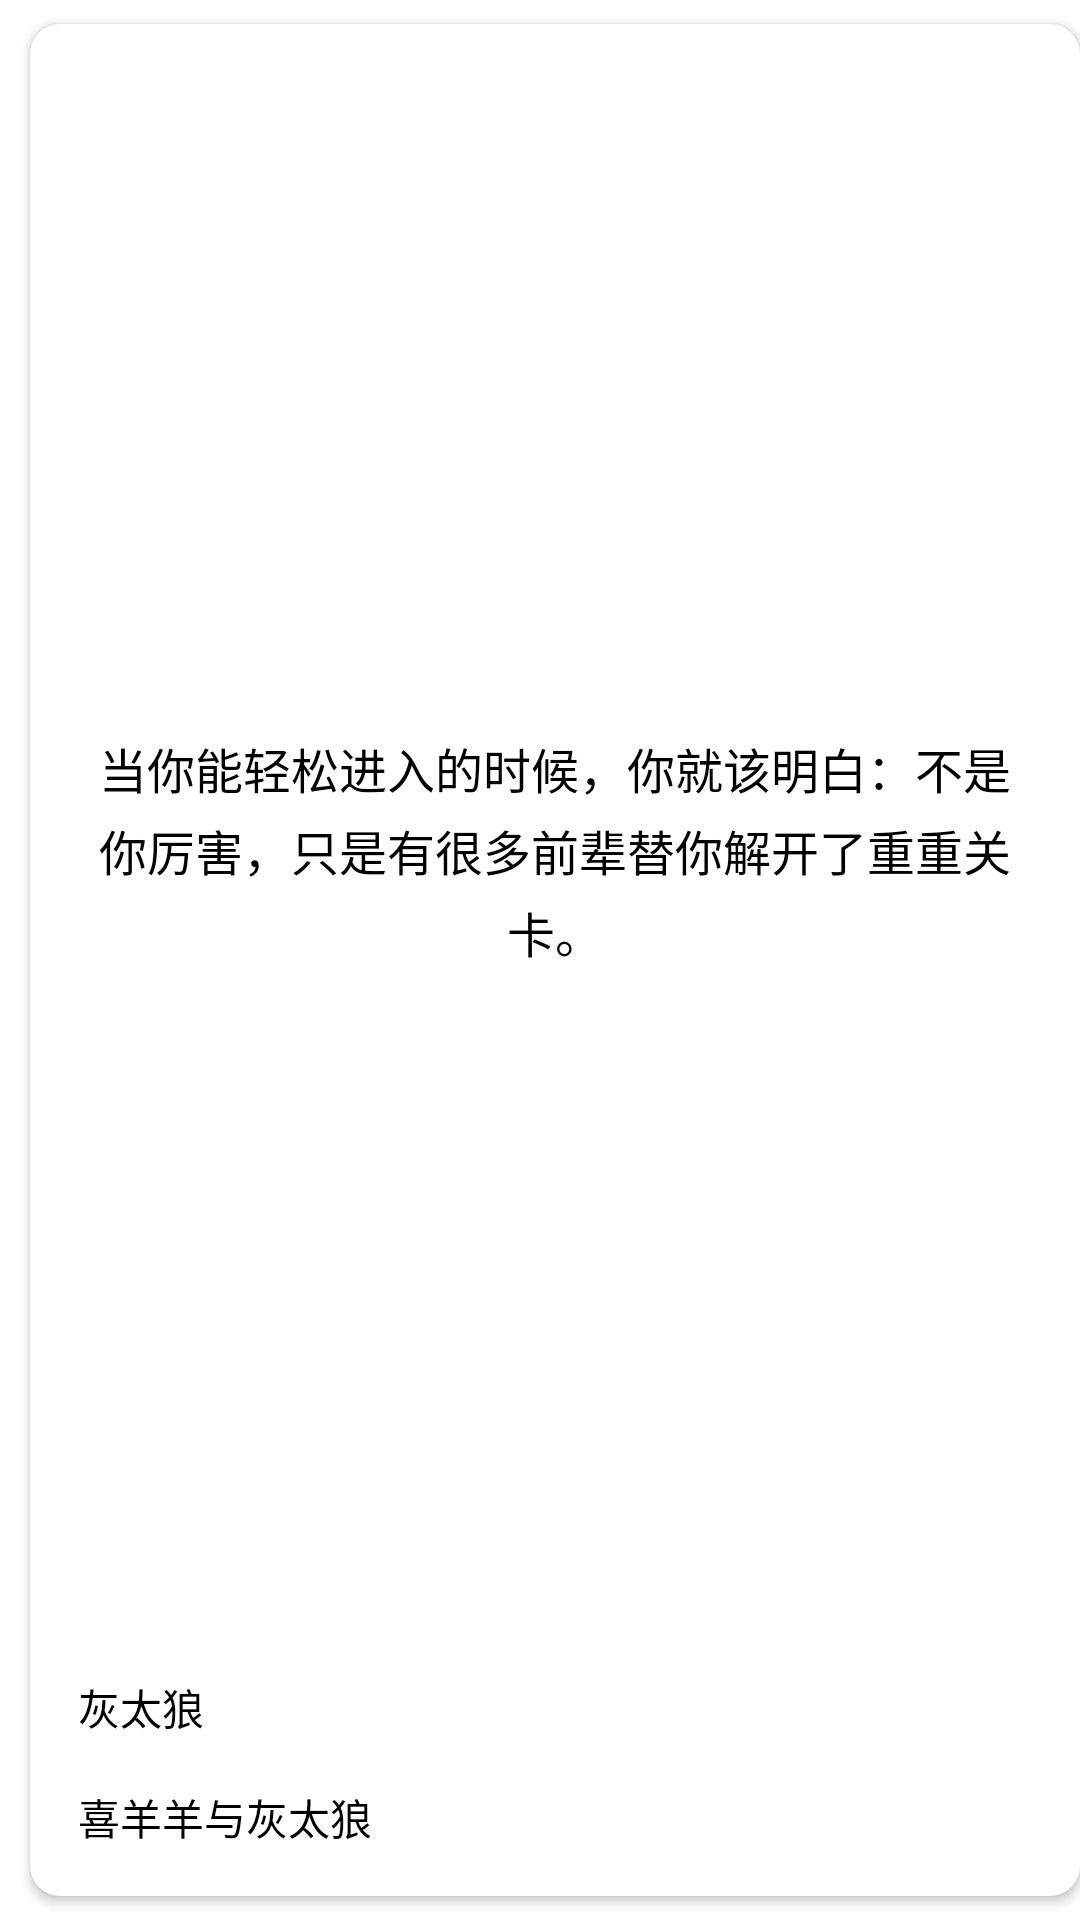

Here is an Android app screen rendered from its layout file. Give the layout XML and the strings, colors and styles it references.
<!-- AndroidManifest.xml: application theme AppTheme -->
<!-- res/layout/include_foyou.xml -->
<?xml version="1.0" encoding="utf-8"?>
<androidx.constraintlayout.widget.ConstraintLayout xmlns:android="http://schemas.android.com/apk/res/android"
    android:layout_width="match_parent"
    android:layout_height="match_parent"
    xmlns:app="http://schemas.android.com/apk/res-auto">
    <androidx.cardview.widget.CardView
        android:layout_width="match_parent"
        android:layout_height="match_parent"
        app:cardCornerRadius="10dp"
        android:layout_marginTop="8dp"
        android:layout_marginStart="10dp"
        android:layout_marginBottom="8dp">
        <androidx.constraintlayout.widget.ConstraintLayout
            android:layout_width="match_parent"
            android:layout_height="match_parent">
            <TextView
                android:id="@+id/tvText"
                android:textSize="16sp"
                android:textAlignment="center"
                android:text="@string/testSentence"
                android:layout_width="match_parent"
                android:layout_height="wrap_content"
                android:layout_marginStart="16dp"
                android:layout_marginEnd="16dp"
                android:lineSpacingExtra="4sp"
                android:textColor="@color/textviewColor"
                android:gravity="center_horizontal"
                app:layout_constraintBottom_toTopOf="@id/tvAuthor"
                app:layout_constraintEnd_toEndOf="parent"
                app:layout_constraintStart_toStartOf="parent"
                app:layout_constraintTop_toTopOf="parent"

                />
            <TextView
                android:id="@+id/tvAuthor"
                android:layout_width="wrap_content"
                android:layout_height="wrap_content"
                android:text="@string/tvAuthor"
                android:textColor="@color/textviewColor"
                android:layout_marginStart="16dp"
                android:layout_marginBottom="16dp"
                app:layout_constraintBottom_toTopOf="@id/tvSource"
                app:layout_constraintStart_toStartOf="parent"
                />
            <TextView
                android:layout_marginStart="16dp"
                android:layout_marginBottom="16dp"
                android:id="@+id/tvSource"
                android:text="@string/tvSource"
                android:textColor="@color/textviewColor"
                android:layout_width="wrap_content"
                android:layout_height="wrap_content"
                app:layout_constraintBottom_toBottomOf="parent"
                app:layout_constraintStart_toStartOf="parent" />
        </androidx.constraintlayout.widget.ConstraintLayout>
    </androidx.cardview.widget.CardView>

</androidx.constraintlayout.widget.ConstraintLayout>
<!-- resources referenced by this layout -->
<resources>
  <color name="textviewColor">#FF000000</color>
  <string name="testSentence">当你能轻松进入的时候，你就该明白：不是你厉害，只是有很多前辈替你解开了重重关卡。</string>
  <string name="tvAuthor">灰太狼</string>
  <string name="tvSource">喜羊羊与灰太狼</string>
  <style name="AppTheme" parent="Theme.MaterialComponents.DayNight.NoActionBar">
          
          <item name="colorPrimary">@color/white</item>
          <item name="colorPrimaryVariant">@color/purple_500</item>
          <item name="colorOnPrimary">@color/white</item>
          
          <item name="colorSecondary">@color/teal_200</item>
          <item name="colorSecondaryVariant">@color/teal_700</item>
          <item name="colorOnSecondary">@color/black</item>
          
          <item name="android:statusBarColor" tools:targetApi="l">?attr/colorPrimaryVariant</item>
          
      </style>
  <color name="white">#FFFFFFFF</color>
  <color name="purple_500">#FF6200EE</color>
  <color name="teal_200">#FF03DAC5</color>
  <color name="teal_700">#FF018786</color>
  <color name="black">#FF000000</color>
</resources>
